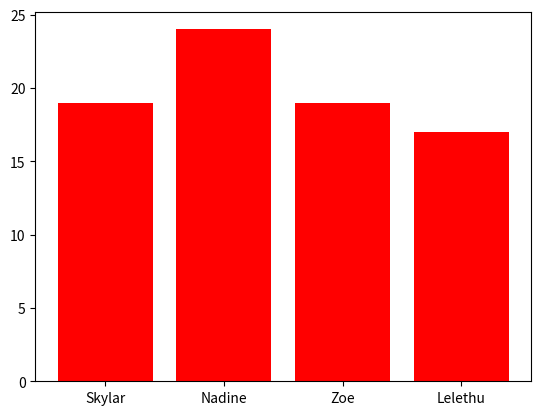

Reproduce this figure in Python.
import matplotlib.pyplot as plt

girls_ages = [19, 24, 19, 17]
girls_names = ["Skylar", "Nadine", "Zoe", "Lelethu"]
x_pos = [i for i, _ in enumerate (girls_names)]
plt.bar(x_pos, girls_ages, color="red")
plt.xticks(x_pos, girls_names)
plt.show()